Run: headless pygame with SDL's dummy video driver; simulated clock (each Clock.tick advances the game by its frame time, no real sleeping); random seed 0; keys injected as events and as key.get_pressed() state; mouse plan: one left click at the window centre at the start of phase 2, then a move to the lower-right quarter at the start of phase 3.
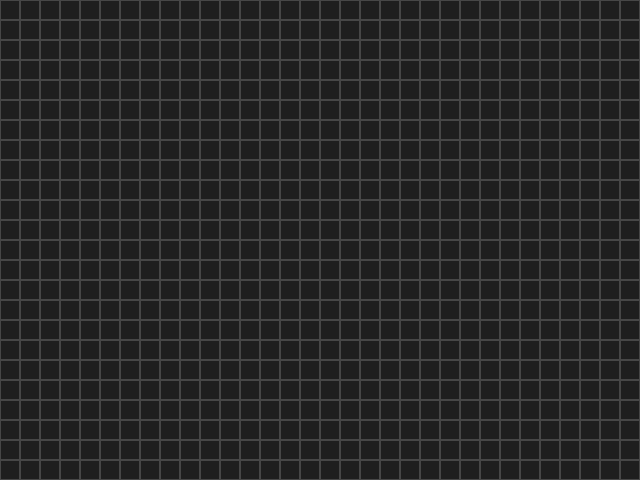
Frame 1 of 4 · flips 1–60 · no input
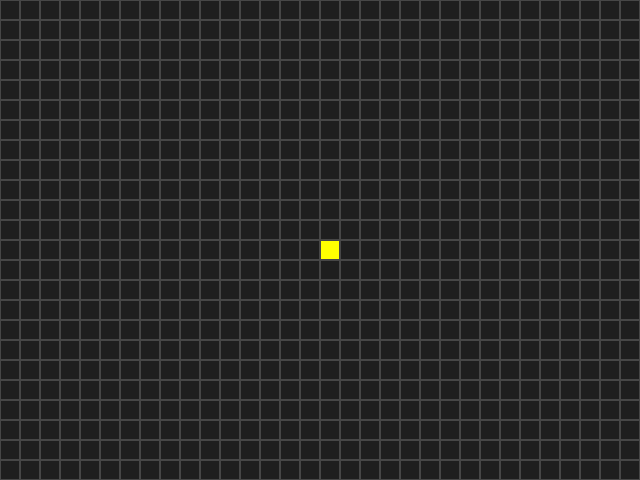
Frame 2 of 4 · flips 61–180 · clicked the window centre · tapped SPACE, RETURN · held RIGHT (→), D
Frame 3 of 4 · flips 181–300 · moved the mouse to the lower-right quarter · held DOWN (↓), S · screen unchanged from frame 2, image omitted
Frame 4 of 4 · flips 301–420 · held LEFT (←), A, UP (↑), W · screen unchanged from frame 3, image omitted

The pygame program that drew these frames:

import pygame
import sys

CELL_SIZE = 20
WIDTH, HEIGHT = 640, 480
BG_COLOR = (30, 30, 30)
GRID_COLOR = (70, 70, 70)
ALIVE_COLOR = (255, 255, 0)

class GameBoard:
    def __init__(self, surface, cell_size):
        self.surface = surface
        self.cell_size = cell_size
        w, h = surface.get_size()

        # Compute how many rows and columns fit
        self.cols = w // cell_size
        self.rows = h // cell_size

        self.board = [[0 for _ in range(self.cols)] for _ in range(self.rows)]

    def draw_grid(self):
        for row in range(self.rows):
            for col in range(self.cols):
                rect = pygame.Rect(col*self.cell_size, row*self.cell_size, self.cell_size, self.cell_size)
                
                if self.board[row][col] == 1:
                    pygame.draw.rect(self.surface, ALIVE_COLOR, rect)

                # Draw grid outline
                pygame.draw.rect(self.surface, GRID_COLOR, rect, 1)

    def toggle_cell(self, x, y):
        col = x // self.cell_size
        row = y // self.cell_size
        if 0 <= row < self.rows and 0 <= col < self.cols:
            self.board[row][col] = 1 - self.board[row][col]

def main():
    pygame.init()
    screen = pygame.display.set_mode((WIDTH, HEIGHT))
    pygame.display.set_caption("game of life")
    clock = pygame.time.Clock()

    font = pygame.font.SysFont(None, 24)

    # Create board object
    board = GameBoard(screen, CELL_SIZE)

    running = True
    while running:
        for event in pygame.event.get():
            if event.type == pygame.QUIT:
                running = False
            if event.type == pygame.MOUSEBUTTONDOWN:
                mouse_x, mouse_y = pygame.mouse.get_pos()
                board.toggle_cell(mouse_x, mouse_y)

        screen.fill(BG_COLOR)

        # Use method from GameBoard
        board.draw_grid()

        # Get mouse position
        

        pygame.display.flip()
        clock.tick(60)

    pygame.quit()
    sys.exit()


if __name__ == "__main__":
    main()
